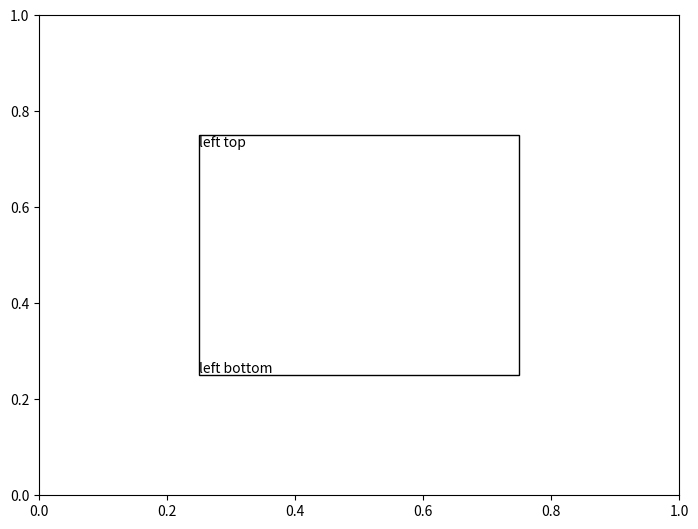

Write the Python code that produced this figure.
# -*- coding:utf-8 -*-


import matplotlib.pyplot as plt
import matplotlib.patches as patches

left, width = 0.25, 0.5
bottom, height = 0.25, 0.5
right = left + width
top = bottom + height

fig = plt.figure()
ax = fig.add_axes([0, 0, 1, 1])

p = patches.Rectangle((left, bottom),
                      width, height,
                      fill=False,
                      transform=ax.transAxes,
                      clip_on=False)

ax.text(left, top, 'left top',
        horizontalalignment='left',
        verticalalignment='top',
        transform=ax.transAxes)

ax.text(left, bottom, 'left bottom',
        horizontalalignment='left',
        verticalalignment='bottom',
        transform=ax.transAxes)

ax.add_patch(p)
plt.show()
